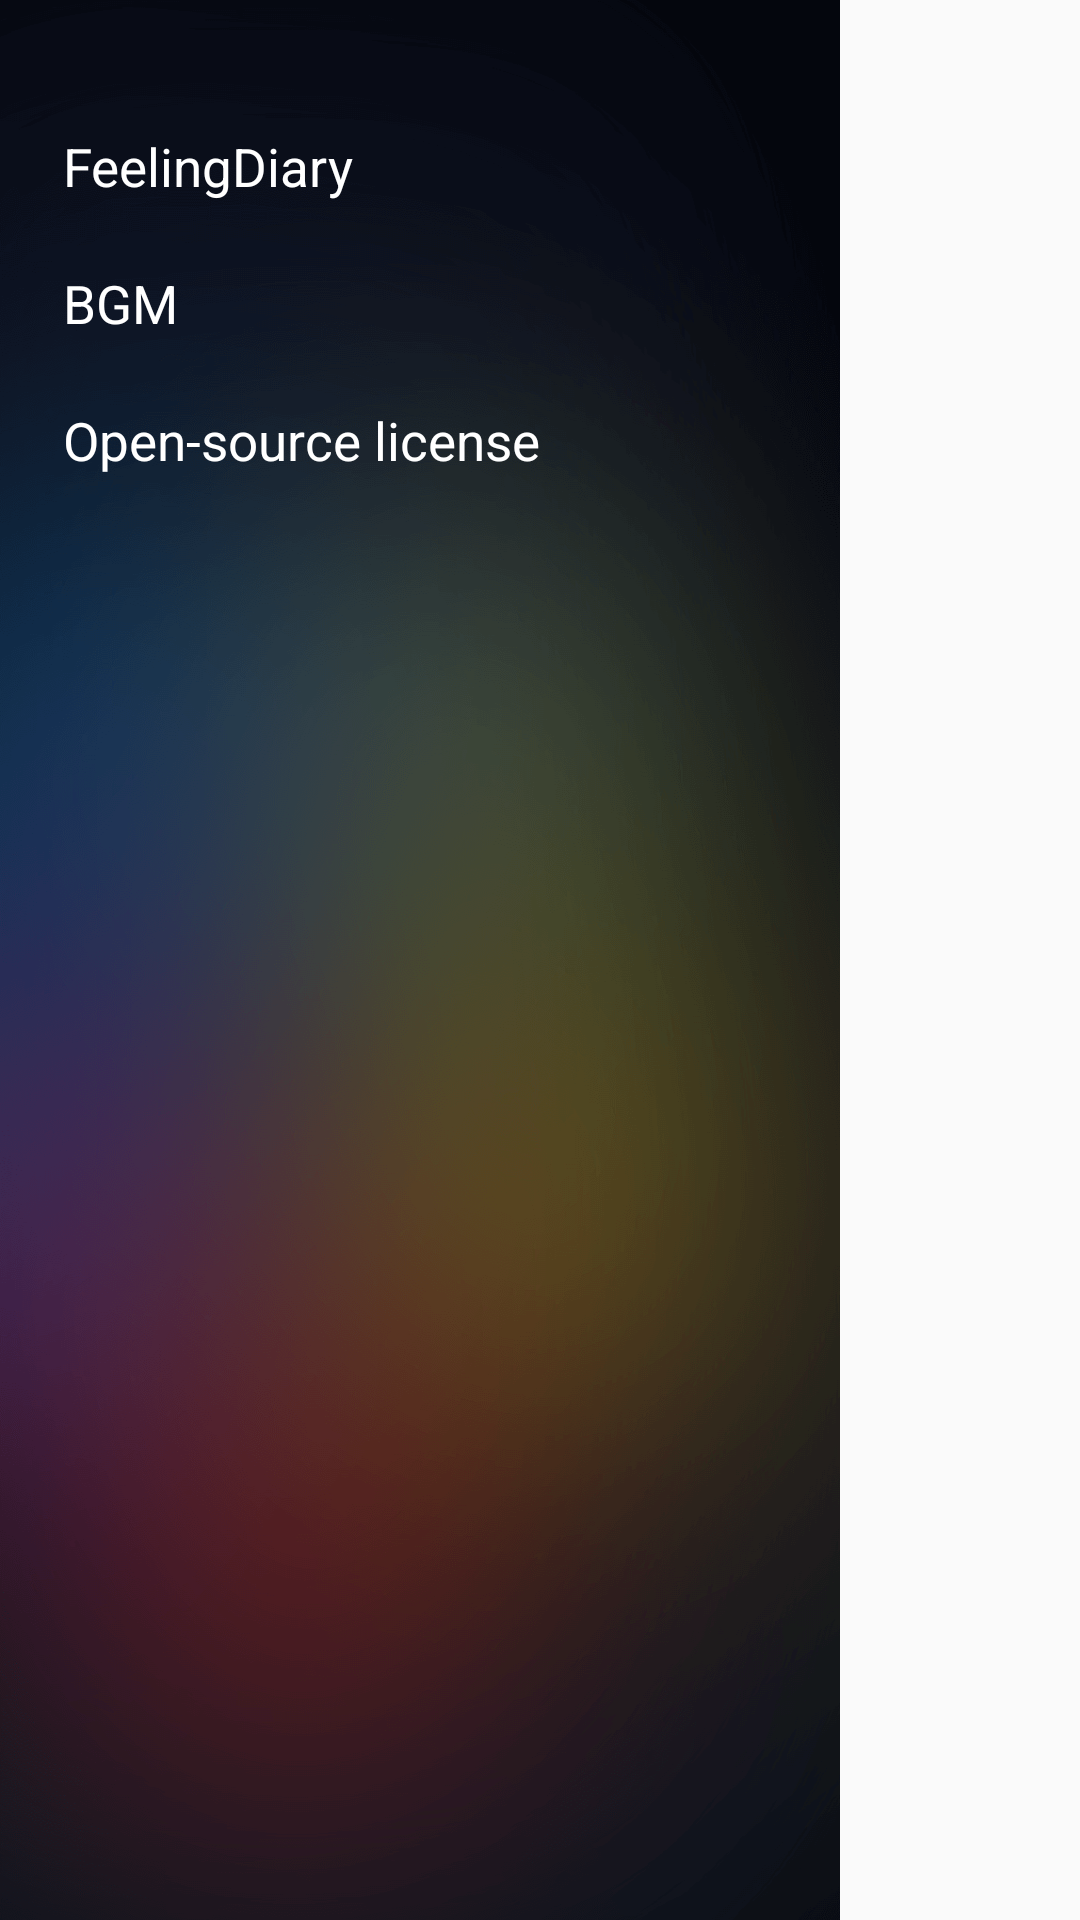

Here is an Android app screen rendered from its layout file. Give the layout XML and the strings, colors and styles it references.
<!-- AndroidManifest.xml: application theme AppTheme -->
<!-- res/layout/drawer_menu_layout.xml -->
<?xml version="1.0" encoding="utf-8"?>
<RelativeLayout
    xmlns:android="http://schemas.android.com/apk/res/android" android:layout_width="match_parent"
    android:layout_height="match_parent">
    <LinearLayout
        android:id="@+id/main_drawer"
        android:layout_width="280dp"
        android:layout_height="match_parent"
        android:background="@drawable/drawer_bg"
        android:orientation="vertical"
        android:paddingLeft="21dp"
        android:paddingRight="21dp"
        android:paddingTop="43.5dp"
        >
        <TextView
            android:id="@+id/text_drawer_title"
            android:layout_width="wrap_content"
            android:layout_height="wrap_content"
            android:text="@string/app_name"
            android:textSize="17.5dp"
            android:textColor="#ffffff"
            android:layout_marginBottom="22dp"
            />
        <RelativeLayout
            android:layout_width="match_parent"
            android:layout_height="wrap_content"
            android:layout_marginBottom="22dp"
            >
            <TextView
                android:layout_width="wrap_content"
                android:layout_height="wrap_content"
                android:text="@string/sound"
                android:textSize="17.5dp"
                android:textColor="#ffffff"
                />
            <Switch
                android:id="@+id/sw_sound"
                android:layout_width="wrap_content"
                android:layout_height="wrap_content"
                android:layout_alignParentRight="true"
                android:track="@drawable/selector_switch"
                android:thumb="@drawable/shape_switch_thumb"

                />
        </RelativeLayout>
        <TextView
            android:id="@+id/text_opensource"
            android:layout_width="wrap_content"
            android:layout_height="wrap_content"
            android:text="@string/opensource"
            android:textSize="17.5dp"
            android:textColor="#ffffff"
            android:layout_marginBottom="22dp"
            />
    </LinearLayout>

</RelativeLayout>
<!-- resources referenced by this layout -->
<resources>
  <!-- drawable drawer_bg: png bitmap (drawable-xxxhdpi, 253863 bytes) -->
  <!-- drawable selector_switch (drawable) -->
  <?xml version="1.0" encoding="utf-8"?>
  <selector xmlns:android="http://schemas.android.com/apk/res/android">
      <item android:state_checked="true" android:drawable="@drawable/shape_switch_on" />
      <item android:state_checked="false" android:drawable="@drawable/shape_switch_off" />
  </selector>
  <string name="app_name">FeelingDiary</string>
  <string name="opensource">Open-source license</string>
  <string name="sound">BGM</string>
  <style name="AppTheme" parent="Theme.AppCompat.Light.DarkActionBar">
          
      </style>
  <!-- drawable shape_switch_on (drawable-xxxhdpi) -->
  <?xml version="1.0" encoding="utf-8"?>
  <shape
      xmlns:android="http://schemas.android.com/apk/res/android"
      android:shape="rectangle" >
      <corners
          android:radius="15dp" />
      <size
          android:width="34dp"
          android:height="20.75dp" />
      <solid
          android:color="#22c064" />
      <stroke
          android:width="2dp"
          android:color="#22c064" />
  </shape>
  <!-- drawable shape_switch_off (drawable) -->
  <?xml version="1.0" encoding="utf-8"?>
  <shape
      xmlns:android="http://schemas.android.com/apk/res/android"
      android:shape="rectangle" >
      <corners
          android:radius="15dp" />
      <size
          android:width="34dp"
          android:height="20.75dp" />
      <solid
          android:color="#898989" />
      <stroke
          android:width="2dp"
          android:color="#898989" />
  </shape>
</resources>
